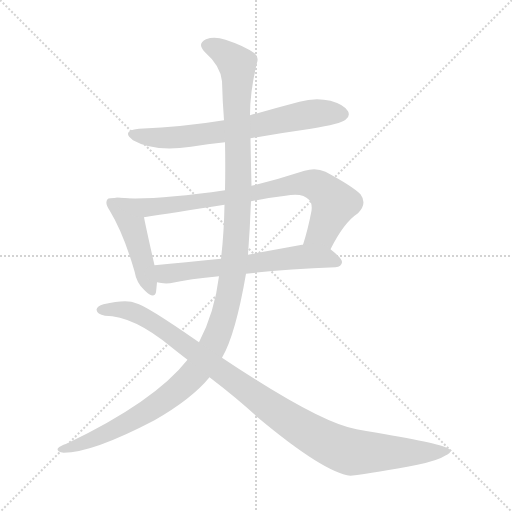
t = 0.00 s
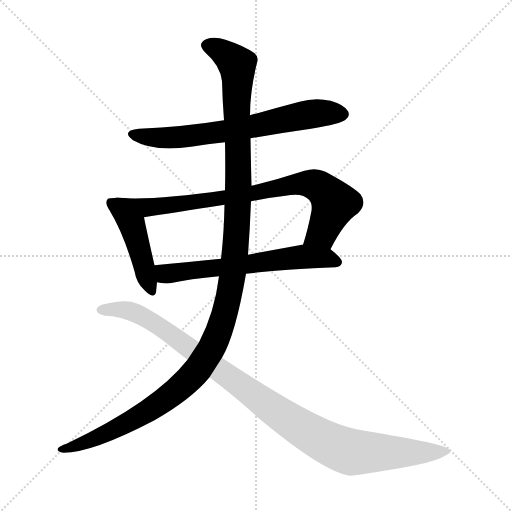
t = 4.36 s
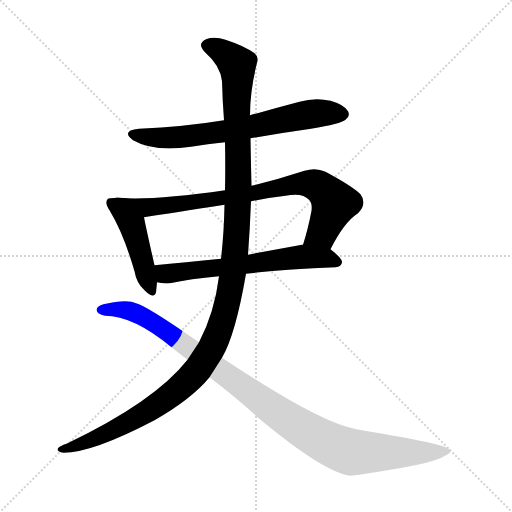
t = 4.55 s
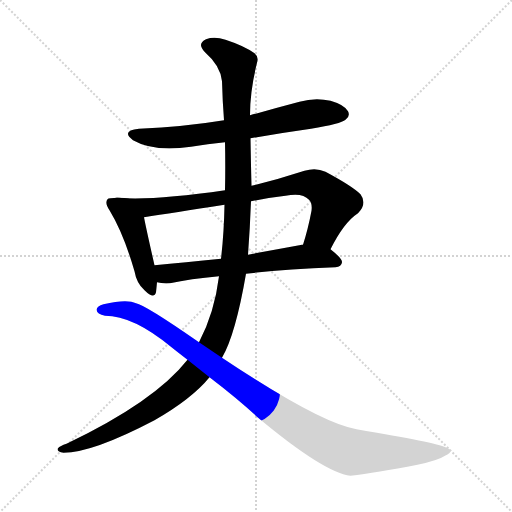
t = 4.74 s
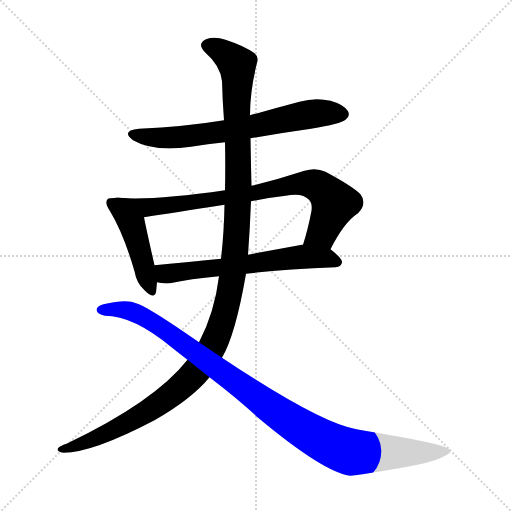
t = 4.94 s
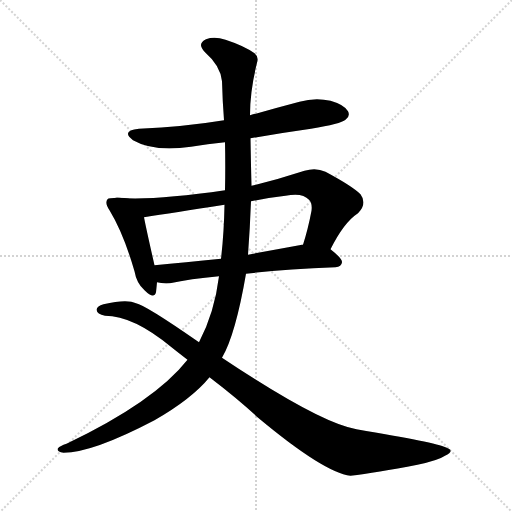
t = 5.64 s

The animated SVG that drew these frames (rendered in a browser with its animation timeline set to each time). Animation: 6 CSS @keyframes rules; one cycle of 5.64 s.

<svg version="1.1" viewBox="0 0 1024 1024" xmlns="http://www.w3.org/2000/svg">
  <g stroke="lightgray" stroke-dasharray="1,1" stroke-width="1" transform="scale(4, 4)">
    <line x1="0" y1="0" x2="256" y2="256"></line>
    <line x1="256" y1="0" x2="0" y2="256"></line>
    <line x1="128" y1="0" x2="128" y2="256"></line>
    <line x1="0" y1="128" x2="256" y2="128"></line>
  </g>
<g transform="scale(1, -1) translate(0, -900)">
   <style type="text/css">
    @keyframes keyframes0 {
      from {
       stroke: blue;
       stroke-dashoffset: 676;
       stroke-width: 128;
       }
       69% {
       animation-timing-function: step-end;
       stroke: blue;
       stroke-dashoffset: 0;
       stroke-width: 128;
       }
       to {
       stroke: black;
       stroke-width: 1024;
       }
       }
       #make-me-a-hanzi-animation-0 {
         animation: keyframes0 0.800130s both;
         animation-delay: 0.000000s;
         animation-timing-function: linear;
       }
    @keyframes keyframes1 {
      from {
       stroke: blue;
       stroke-dashoffset: 453;
       stroke-width: 128;
       }
       60% {
       animation-timing-function: step-end;
       stroke: blue;
       stroke-dashoffset: 0;
       stroke-width: 128;
       }
       to {
       stroke: black;
       stroke-width: 1024;
       }
       }
       #make-me-a-hanzi-animation-1 {
         animation: keyframes1 0.618652s both;
         animation-delay: 0.800130s;
         animation-timing-function: linear;
       }
    @keyframes keyframes2 {
      from {
       stroke: blue;
       stroke-dashoffset: 797;
       stroke-width: 128;
       }
       72% {
       animation-timing-function: step-end;
       stroke: blue;
       stroke-dashoffset: 0;
       stroke-width: 128;
       }
       to {
       stroke: black;
       stroke-width: 1024;
       }
       }
       #make-me-a-hanzi-animation-2 {
         animation: keyframes2 0.898600s both;
         animation-delay: 1.418783s;
         animation-timing-function: linear;
       }
    @keyframes keyframes3 {
      from {
       stroke: blue;
       stroke-dashoffset: 623;
       stroke-width: 128;
       }
       67% {
       animation-timing-function: step-end;
       stroke: blue;
       stroke-dashoffset: 0;
       stroke-width: 128;
       }
       to {
       stroke: black;
       stroke-width: 1024;
       }
       }
       #make-me-a-hanzi-animation-3 {
         animation: keyframes3 0.756999s both;
         animation-delay: 2.317383s;
         animation-timing-function: linear;
       }
    @keyframes keyframes4 {
      from {
       stroke: blue;
       stroke-dashoffset: 1270;
       stroke-width: 128;
       }
       81% {
       animation-timing-function: step-end;
       stroke: blue;
       stroke-dashoffset: 0;
       stroke-width: 128;
       }
       to {
       stroke: black;
       stroke-width: 1024;
       }
       }
       #make-me-a-hanzi-animation-4 {
         animation: keyframes4 1.283529s both;
         animation-delay: 3.074382s;
         animation-timing-function: linear;
       }
    @keyframes keyframes5 {
      from {
       stroke: blue;
       stroke-dashoffset: 1032;
       stroke-width: 128;
       }
       77% {
       animation-timing-function: step-end;
       stroke: blue;
       stroke-dashoffset: 0;
       stroke-width: 128;
       }
       to {
       stroke: black;
       stroke-width: 1024;
       }
       }
       #make-me-a-hanzi-animation-5 {
         animation: keyframes5 1.089844s both;
         animation-delay: 4.357910s;
         animation-timing-function: linear;
       }
</style>
<path d="M 501.0 623.5 Q 559.0 633.5 622.0 642.5 Q 682.0 652.5 691.0 660.5 Q 701.0 667.5 696.0 677.5 Q 689.0 690.5 661.0 698.5 Q 630.0 705.5 599.0 696.5 Q 550.0 683.5 500.0 669.5 L 448.0 659.5 Q 369.0 646.5 278.0 642.5 Q 241.0 638.5 266.0 619.5 Q 308.0 595.5 382.0 606.5 Q 415.0 612.5 450.0 615.5 L 501.0 623.5 Z" fill="lightgray"></path> 
<path d="M 235.0 504.5 Q 217.0 504.5 215.0 501.5 Q 209.0 494.5 219.0 479.5 Q 247.0 433.5 269.0 357.5 Q 273.0 333.5 289.0 319.5 Q 308.0 300.5 312.0 315.5 Q 313.0 324.5 314.0 335.5 L 309.0 369.5 Q 293.0 439.5 288.0 465.5 C 282.0 494.5 265.0 505.5 235.0 504.5 Z" fill="lightgray"></path> 
<path d="M 661.0 401.5 Q 688.0 455.5 716.0 473.5 Q 735.0 492.5 721.0 511.5 Q 705.0 527.5 651.0 556.5 Q 632.0 565.5 609.0 558.5 Q 554.0 540.5 503.0 528.5 L 450.0 519.5 Q 306.0 498.5 235.0 504.5 C 205.0 506.5 258.0 460.5 288.0 465.5 Q 345.0 474.5 449.0 490.5 L 502.0 497.5 Q 536.0 504.5 571.0 508.5 Q 605.0 515.5 618.0 500.5 Q 625.0 493.5 623.0 478.5 Q 616.0 441.5 606.0 410.5 C 597.0 381.5 647.0 374.5 661.0 401.5 Z" fill="lightgray"></path> 
<path d="M 314.0 335.5 Q 324.0 332.5 340.0 333.5 Q 380.0 342.5 438.0 347.5 L 492.0 352.5 Q 568.0 361.5 671.0 365.5 Q 683.0 366.5 684.0 375.5 Q 685.0 382.5 661.0 401.5 C 643.0 416.5 636.0 414.5 606.0 410.5 Q 605.0 410.5 604.0 410.5 Q 549.0 400.5 496.0 390.5 L 442.0 382.5 Q 369.0 375.5 309.0 369.5 C 279.0 366.5 284.0 340.5 314.0 335.5 Z" fill="lightgray"></path> 
<path d="M 438.0 347.5 Q 429.0 274.5 398.0 215.5 L 375.0 180.5 Q 309.0 96.5 133.0 12.5 Q 120.0 8.5 116.0 3.5 Q 112.0 -2.5 127.0 -5.5 Q 185.0 -5.5 309.0 59.5 Q 384.0 102.5 419.0 145.5 L 444.0 184.5 Q 471.0 230.5 492.0 352.5 L 496.0 390.5 Q 500.0 444.5 502.0 497.5 L 503.0 528.5 Q 502.0 564.5 501.0 623.5 L 500.0 669.5 Q 500.0 718.5 514.0 774.5 Q 518.0 786.5 509.0 793.5 Q 488.0 808.5 451.0 820.5 Q 429.0 827.5 412.0 821.5 Q 393.0 812.5 410.0 795.5 Q 441.0 768.5 444.0 737.5 Q 445.0 697.5 448.0 659.5 L 450.0 615.5 Q 451.0 566.5 450.0 519.5 L 449.0 490.5 Q 448.0 433.5 442.0 382.5 L 438.0 347.5 Z" fill="lightgray"></path> 
<path d="M 398.0 215.5 Q 290.0 290.5 272.0 293.5 Q 254.0 302.5 207.0 291.5 Q 194.0 288.5 193.0 280.5 Q 194.0 271.5 210.0 268.5 Q 267.0 268.5 343.0 205.5 Q 358.0 193.5 375.0 180.5 L 419.0 145.5 Q 479.0 99.5 515.0 65.5 Q 648.0 -45.5 701.0 -51.5 Q 752.0 -45.5 835.0 -29.5 Q 877.0 -20.5 890.0 -11.5 Q 912.0 -1.5 891.0 5.5 Q 873.0 14.5 713.0 41.5 Q 640.0 53.5 444.0 184.5 L 398.0 215.5 Z" fill="lightgray"></path> 
      <clipPath id="make-me-a-hanzi-clip-0">
      <path d="M 501.0 623.5 Q 559.0 633.5 622.0 642.5 Q 682.0 652.5 691.0 660.5 Q 701.0 667.5 696.0 677.5 Q 689.0 690.5 661.0 698.5 Q 630.0 705.5 599.0 696.5 Q 550.0 683.5 500.0 669.5 L 448.0 659.5 Q 369.0 646.5 278.0 642.5 Q 241.0 638.5 266.0 619.5 Q 308.0 595.5 382.0 606.5 Q 415.0 612.5 450.0 615.5 L 501.0 623.5 Z" fill="lightgray"></path>
      </clipPath>
      <path clip-path="url(#make-me-a-hanzi-clip-0)" d="M 270.0 632.5 L 300.0 625.5 L 352.0 625.5 L 466.0 639.5 L 625.0 672.5 L 685.0 671.5 " fill="none" id="make-me-a-hanzi-animation-0" stroke-dasharray="548 1096" stroke-linecap="round"></path>

      <clipPath id="make-me-a-hanzi-clip-1">
      <path d="M 235.0 504.5 Q 217.0 504.5 215.0 501.5 Q 209.0 494.5 219.0 479.5 Q 247.0 433.5 269.0 357.5 Q 273.0 333.5 289.0 319.5 Q 308.0 300.5 312.0 315.5 Q 313.0 324.5 314.0 335.5 L 309.0 369.5 Q 293.0 439.5 288.0 465.5 C 282.0 494.5 265.0 505.5 235.0 504.5 Z" fill="lightgray"></path>
      </clipPath>
      <path clip-path="url(#make-me-a-hanzi-clip-1)" d="M 221.0 495.5 L 264.0 450.5 L 301.0 320.5 " fill="none" id="make-me-a-hanzi-animation-1" stroke-dasharray="325 650" stroke-linecap="round"></path>

      <clipPath id="make-me-a-hanzi-clip-2">
      <path d="M 661.0 401.5 Q 688.0 455.5 716.0 473.5 Q 735.0 492.5 721.0 511.5 Q 705.0 527.5 651.0 556.5 Q 632.0 565.5 609.0 558.5 Q 554.0 540.5 503.0 528.5 L 450.0 519.5 Q 306.0 498.5 235.0 504.5 C 205.0 506.5 258.0 460.5 288.0 465.5 Q 345.0 474.5 449.0 490.5 L 502.0 497.5 Q 536.0 504.5 571.0 508.5 Q 605.0 515.5 618.0 500.5 Q 625.0 493.5 623.0 478.5 Q 616.0 441.5 606.0 410.5 C 597.0 381.5 647.0 374.5 661.0 401.5 Z" fill="lightgray"></path>
      </clipPath>
      <path clip-path="url(#make-me-a-hanzi-clip-2)" d="M 251.0 500.5 L 292.0 484.5 L 327.0 487.5 L 506.0 512.5 L 591.0 532.5 L 622.0 532.5 L 644.0 523.5 L 669.0 493.5 L 644.0 434.5 L 614.0 415.5 " fill="none" id="make-me-a-hanzi-animation-2" stroke-dasharray="669 1338" stroke-linecap="round"></path>

      <clipPath id="make-me-a-hanzi-clip-3">
      <path d="M 314.0 335.5 Q 324.0 332.5 340.0 333.5 Q 380.0 342.5 438.0 347.5 L 492.0 352.5 Q 568.0 361.5 671.0 365.5 Q 683.0 366.5 684.0 375.5 Q 685.0 382.5 661.0 401.5 C 643.0 416.5 636.0 414.5 606.0 410.5 Q 605.0 410.5 604.0 410.5 Q 549.0 400.5 496.0 390.5 L 442.0 382.5 Q 369.0 375.5 309.0 369.5 C 279.0 366.5 284.0 340.5 314.0 335.5 Z" fill="lightgray"></path>
      </clipPath>
      <path clip-path="url(#make-me-a-hanzi-clip-3)" d="M 316.0 364.5 L 331.0 352.5 L 600.0 386.5 L 651.0 384.5 L 675.0 375.5 " fill="none" id="make-me-a-hanzi-animation-3" stroke-dasharray="495 990" stroke-linecap="round"></path>

      <clipPath id="make-me-a-hanzi-clip-4">
      <path d="M 438.0 347.5 Q 429.0 274.5 398.0 215.5 L 375.0 180.5 Q 309.0 96.5 133.0 12.5 Q 120.0 8.5 116.0 3.5 Q 112.0 -2.5 127.0 -5.5 Q 185.0 -5.5 309.0 59.5 Q 384.0 102.5 419.0 145.5 L 444.0 184.5 Q 471.0 230.5 492.0 352.5 L 496.0 390.5 Q 500.0 444.5 502.0 497.5 L 503.0 528.5 Q 502.0 564.5 501.0 623.5 L 500.0 669.5 Q 500.0 718.5 514.0 774.5 Q 518.0 786.5 509.0 793.5 Q 488.0 808.5 451.0 820.5 Q 429.0 827.5 412.0 821.5 Q 393.0 812.5 410.0 795.5 Q 441.0 768.5 444.0 737.5 Q 445.0 697.5 448.0 659.5 L 450.0 615.5 Q 451.0 566.5 450.0 519.5 L 449.0 490.5 Q 448.0 433.5 442.0 382.5 L 438.0 347.5 Z" fill="lightgray"></path>
      </clipPath>
      <path clip-path="url(#make-me-a-hanzi-clip-4)" d="M 416.0 808.5 L 439.0 800.5 L 464.0 781.5 L 476.0 757.5 L 477.0 521.5 L 471.0 400.5 L 458.0 306.5 L 435.0 230.5 L 393.0 158.5 L 306.0 83.5 L 210.0 31.5 L 123.0 0.5 " fill="none" id="make-me-a-hanzi-animation-4" stroke-dasharray="1142 2284" stroke-linecap="round"></path>

      <clipPath id="make-me-a-hanzi-clip-5">
      <path d="M 398.0 215.5 Q 290.0 290.5 272.0 293.5 Q 254.0 302.5 207.0 291.5 Q 194.0 288.5 193.0 280.5 Q 194.0 271.5 210.0 268.5 Q 267.0 268.5 343.0 205.5 Q 358.0 193.5 375.0 180.5 L 419.0 145.5 Q 479.0 99.5 515.0 65.5 Q 648.0 -45.5 701.0 -51.5 Q 752.0 -45.5 835.0 -29.5 Q 877.0 -20.5 890.0 -11.5 Q 912.0 -1.5 891.0 5.5 Q 873.0 14.5 713.0 41.5 Q 640.0 53.5 444.0 184.5 L 398.0 215.5 Z" fill="lightgray"></path>
      </clipPath>
      <path clip-path="url(#make-me-a-hanzi-clip-5)" d="M 201.0 280.5 L 262.0 277.5 L 310.0 253.5 L 544.0 81.5 L 669.0 7.5 L 703.0 -4.5 L 893.0 -3.5 " fill="none" id="make-me-a-hanzi-animation-5" stroke-dasharray="904 1808" stroke-linecap="round"></path>

</g>
</svg>
